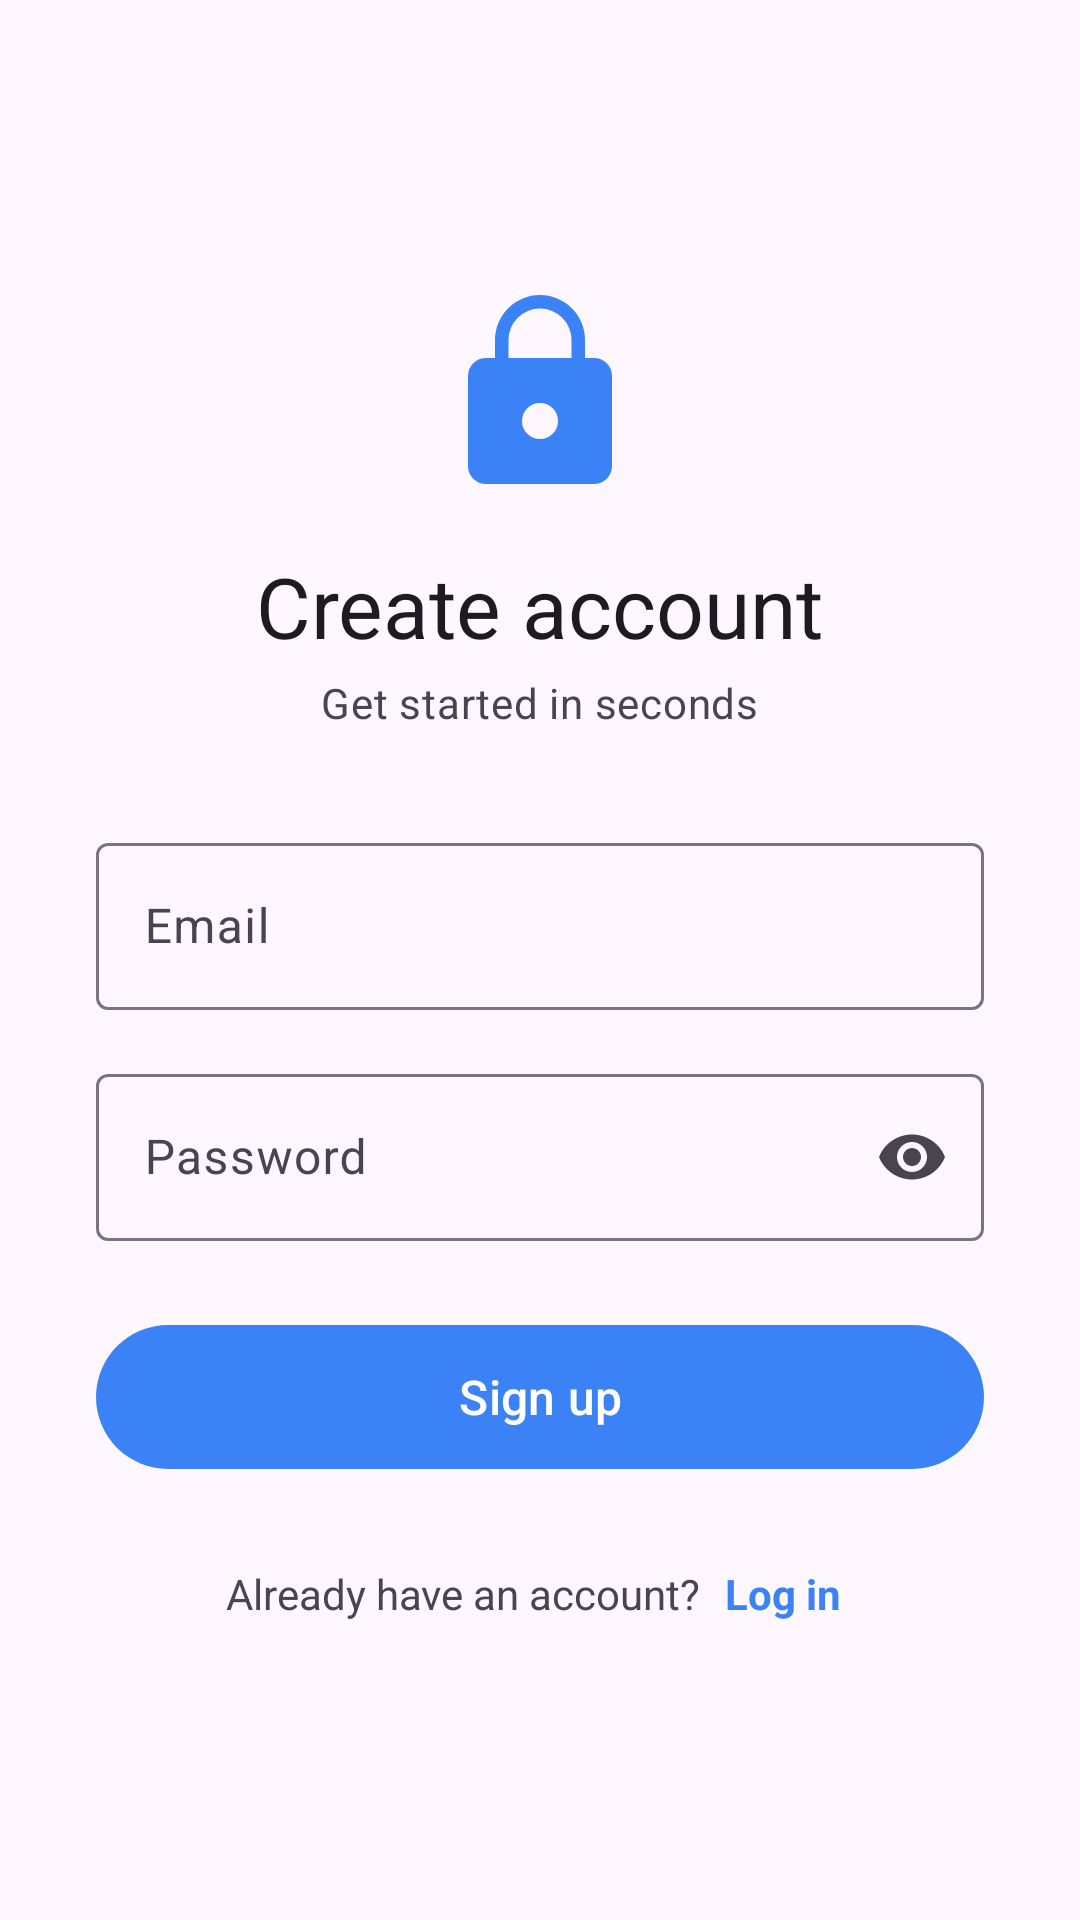

Write the Android layout XML for this screen, with the resource values it uses.
<!-- AndroidManifest.xml: application theme Theme.FLoginSignup -->
<!-- res/layout/fragment_signup.xml -->
<?xml version="1.0" encoding="utf-8"?>
<ScrollView xmlns:android="http://schemas.android.com/apk/res/android"
    xmlns:app="http://schemas.android.com/apk/res-auto"
    xmlns:tools="http://schemas.android.com/tools"
    android:layout_width="match_parent"
    android:layout_height="match_parent"
    android:fillViewport="true"
    tools:context=".SignupFragment">

    <LinearLayout
        android:layout_width="match_parent"
        android:layout_height="wrap_content"
        android:gravity="center"
        android:orientation="vertical"
        android:paddingHorizontal="32dp"
        android:paddingVertical="48dp">

        <ImageView
            android:layout_width="72dp"
            android:layout_height="72dp"
            android:contentDescription="@null"
            android:src="@drawable/ic_lock"
            app:tint="?attr/colorPrimary" />

        <TextView
            android:layout_width="wrap_content"
            android:layout_height="wrap_content"
            android:layout_marginTop="16dp"
            android:text="@string/signup_title"
            android:textAppearance="?attr/textAppearanceHeadlineMedium" />

        <TextView
            android:layout_width="wrap_content"
            android:layout_height="wrap_content"
            android:layout_marginTop="4dp"
            android:layout_marginBottom="32dp"
            android:text="@string/signup_subtitle"
            android:textAppearance="?attr/textAppearanceBodyMedium"
            android:textColor="?attr/colorOnSurfaceVariant" />

        <com.google.android.material.textfield.TextInputLayout
            style="@style/Widget.Material3.TextInputLayout.OutlinedBox"
            android:layout_width="match_parent"
            android:layout_height="wrap_content"
            android:hint="@string/email_hint">

            <com.google.android.material.textfield.TextInputEditText
                android:id="@+id/etUsernameSignup"
                android:layout_width="match_parent"
                android:layout_height="wrap_content"
                android:autofillHints="emailAddress"
                android:inputType="textEmailAddress" />
        </com.google.android.material.textfield.TextInputLayout>

        <com.google.android.material.textfield.TextInputLayout
            style="@style/Widget.Material3.TextInputLayout.OutlinedBox"
            android:layout_width="match_parent"
            android:layout_height="wrap_content"
            android:layout_marginTop="16dp"
            android:hint="@string/password_hint"
            app:endIconMode="password_toggle">

            <com.google.android.material.textfield.TextInputEditText
                android:id="@+id/etPasswordSignup"
                android:layout_width="match_parent"
                android:layout_height="wrap_content"
                android:autofillHints="newPassword"
                android:inputType="textPassword" />
        </com.google.android.material.textfield.TextInputLayout>

        <com.google.android.material.button.MaterialButton
            android:id="@+id/btnSignup"
            android:layout_width="match_parent"
            android:layout_height="56dp"
            android:layout_marginTop="24dp"
            android:text="@string/signup_button"
            android:textSize="16sp" />

        <LinearLayout
            android:layout_width="wrap_content"
            android:layout_height="wrap_content"
            android:layout_marginTop="24dp"
            android:gravity="center_vertical"
            android:orientation="horizontal">

            <TextView
                android:layout_width="wrap_content"
                android:layout_height="wrap_content"
                android:text="@string/have_account_prompt"
                android:textColor="?attr/colorOnSurfaceVariant" />

            <TextView
                android:id="@+id/tvLoginLinkSignup"
                android:layout_width="wrap_content"
                android:layout_height="wrap_content"
                android:layout_marginStart="4dp"
                android:padding="4dp"
                android:text="@string/login_link"
                android:textColor="?attr/colorPrimary"
                android:textStyle="bold" />
        </LinearLayout>
    </LinearLayout>
</ScrollView>
<!-- resources referenced by this layout -->
<resources>
  <!-- drawable ic_lock (drawable) -->
  <vector xmlns:android="http://schemas.android.com/apk/res/android"
      android:width="64dp"
      android:height="64dp"
      android:viewportWidth="24"
      android:viewportHeight="24">
      <path
          android:fillColor="#FFFFFF"
          android:pathData="M12,17a2,2 0 0,0 2,-2 2,2 0 0,0 -2,-2 2,2 0 0,0 -2,2 2,2 0 0,0 2,2M18,8a2,2 0 0,1 2,2v10a2,2 0 0,1 -2,2H6a2,2 0 0,1 -2,-2V10a2,2 0 0,1 2,-2h1V6a5,5 0 0,1 5,-5 5,5 0 0,1 5,5v2h-1.5V6A3.5,3.5 0 0,0 12,2.5 3.5,3.5 0 0,0 8.5,6v2H18Z" />
  </vector>
  <string name="email_hint">Email</string>
  <string name="have_account_prompt">Already have an account?</string>
  <string name="login_link">Log in</string>
  <string name="password_hint">Password</string>
  <string name="signup_button">Sign up</string>
  <string name="signup_subtitle">Get started in seconds</string>
  <string name="signup_title">Create account</string>
  <style name="Theme.FLoginSignup" parent="Base.Theme.FLoginSignup" />
  <style name="Base.Theme.FLoginSignup" parent="Theme.Material3.DayNight.NoActionBar">
          <item name="colorPrimary">@color/brand_blue</item>
          <item name="colorOnPrimary">@color/white</item>
          <item name="colorSecondary">@color/brand_blue_dark</item>
          <item name="android:statusBarColor">@color/bg_screen</item>
          <item name="android:windowLightStatusBar">true</item>
      </style>
  <color name="brand_blue">#3B82F6</color>
  <color name="white">#FFFFFFFF</color>
  <color name="brand_blue_dark">#2563EB</color>
  <color name="bg_screen">#F4F5F7</color>
</resources>
